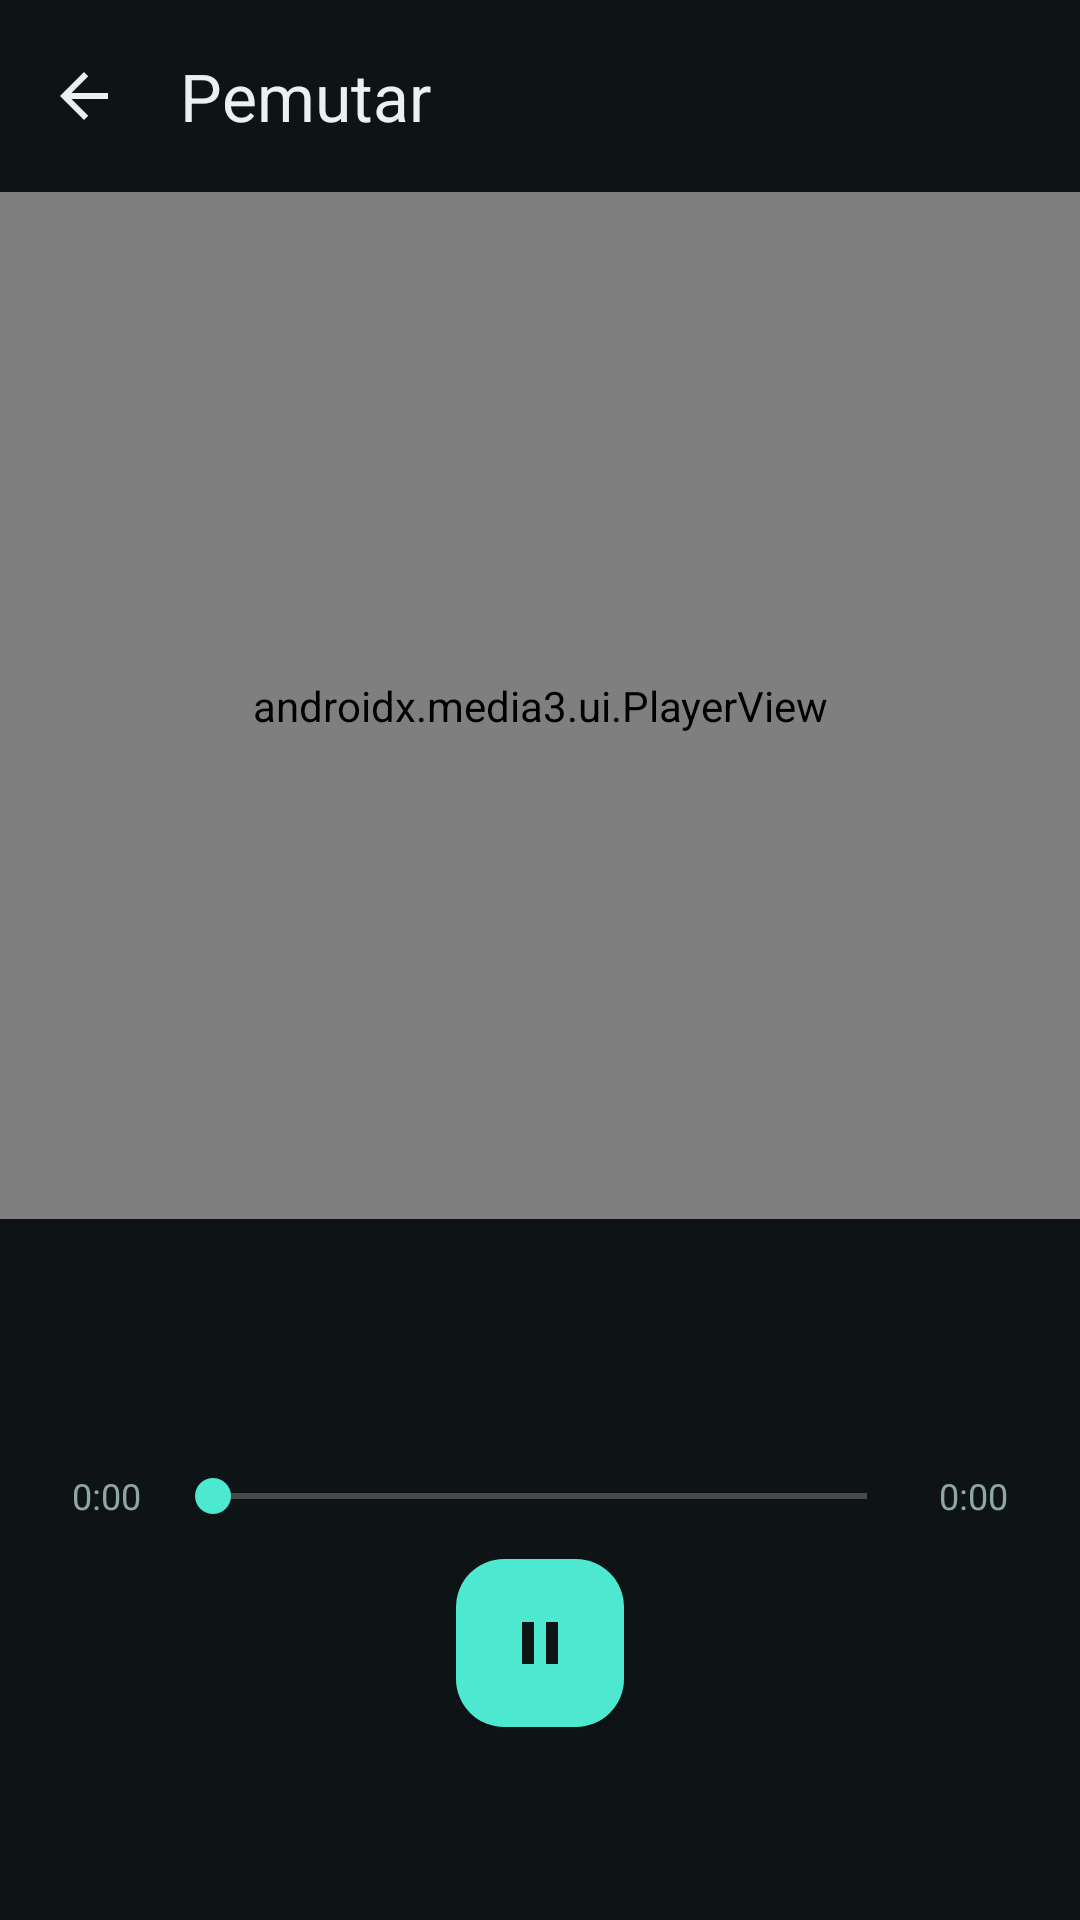

Produce the Android XML layout that renders to this screen, including the resource entries it uses.
<!-- AndroidManifest.xml: activity theme Theme.StreamLocal -->
<!-- res/layout/activity_player.xml -->
<?xml version="1.0" encoding="utf-8"?>
<LinearLayout xmlns:android="http://schemas.android.com/apk/res/android"
    xmlns:app="http://schemas.android.com/apk/res-auto"
    xmlns:tools="http://schemas.android.com/tools"
    android:layout_width="match_parent"
    android:layout_height="match_parent"
    android:background="@color/background"
    android:orientation="vertical">

    <androidx.appcompat.widget.Toolbar
        android:id="@+id/toolbar"
        android:layout_width="match_parent"
        android:layout_height="?attr/actionBarSize"
        app:navigationIcon="@drawable/ic_back"
        app:title="@string/player_title"
        app:titleTextColor="@color/text_primary" />

    
    <androidx.media3.ui.PlayerView
        android:id="@+id/playerView"
        android:layout_width="match_parent"
        android:layout_height="0dp"
        android:layout_weight="1"
        app:use_controller="false"
        app:resize_mode="fit"
        android:background="@color/black" />

    <ImageView
        android:id="@+id/imageArtwork"
        android:layout_width="240dp"
        android:layout_height="240dp"
        android:layout_gravity="center_horizontal"
        android:layout_marginTop="24dp"
        android:scaleType="centerCrop"
        android:visibility="gone"
        tools:visibility="visible" />

    <TextView
        android:id="@+id/textTitle"
        android:layout_width="match_parent"
        android:layout_height="wrap_content"
        android:layout_marginTop="20dp"
        android:paddingStart="24dp"
        android:paddingEnd="24dp"
        android:gravity="center"
        android:textColor="@color/text_primary"
        android:textSize="18sp"
        android:textStyle="bold"
        android:maxLines="2"
        android:ellipsize="end"
        tools:text="Judul lagu atau video" />

    <TextView
        android:id="@+id/textUploader"
        android:layout_width="match_parent"
        android:layout_height="wrap_content"
        android:layout_marginTop="4dp"
        android:gravity="center"
        android:textColor="@color/text_secondary"
        android:textSize="14sp"
        tools:text="Nama uploader" />

    <LinearLayout
        android:layout_width="match_parent"
        android:layout_height="wrap_content"
        android:layout_marginTop="16dp"
        android:paddingStart="24dp"
        android:paddingEnd="24dp"
        android:orientation="horizontal"
        android:gravity="center_vertical">

        <TextView
            android:id="@+id/textCurrentTime"
            android:layout_width="wrap_content"
            android:layout_height="wrap_content"
            android:text="0:00"
            android:textColor="@color/text_secondary"
            android:textSize="12sp" />

        <SeekBar
            android:id="@+id/seekBar"
            android:layout_width="0dp"
            android:layout_height="wrap_content"
            android:layout_weight="1"
            android:layout_marginStart="8dp"
            android:layout_marginEnd="8dp"
            android:progressTint="@color/accent"
            android:thumbTint="@color/accent" />

        <TextView
            android:id="@+id/textTotalTime"
            android:layout_width="wrap_content"
            android:layout_height="wrap_content"
            android:text="0:00"
            android:textColor="@color/text_secondary"
            android:textSize="12sp" />

    </LinearLayout>

    

    <FrameLayout
        android:layout_width="wrap_content"
        android:layout_height="wrap_content"
        android:layout_gravity="center_horizontal"
        android:layout_marginTop="12dp"
        android:layout_marginBottom="32dp">

        <com.google.android.material.floatingactionbutton.FloatingActionButton
            android:id="@+id/btnPlayPause"
            android:layout_width="wrap_content"
            android:layout_height="wrap_content"
            android:src="@drawable/ic_pause"
            app:backgroundTint="@color/accent"
            app:tint="@color/background"
            app:fabSize="normal" />

    </FrameLayout>

    <TextView
        android:id="@+id/textPlayerStatus"
        android:layout_width="match_parent"
        android:layout_height="wrap_content"
        android:gravity="center"
        android:paddingBottom="16dp"
        android:textColor="@color/text_secondary"
        android:textSize="12sp"
        tools:text="Memuat stream…" />

</LinearLayout>
<!-- resources referenced by this layout -->
<resources>
  <color name="accent">#4DE8D0</color>
  <color name="background">#0E1416</color>
  <color name="black">#000000</color>
  <color name="text_primary">#EAF2F1</color>
  <color name="text_secondary">#8FA6A3</color>
  <!-- drawable ic_back (drawable) -->
  <vector xmlns:android="http://schemas.android.com/apk/res/android"
      android:width="24dp" android:height="24dp" android:viewportWidth="24" android:viewportHeight="24" android:tint="@color/text_primary">
      <path android:fillColor="@android:color/white" android:pathData="M20,11L7.83,11l5.59,-5.59L12,4l-8,8 8,8 1.41,-1.41L7.83,13L20,13z"/>
  </vector>
  <!-- drawable ic_pause (drawable) -->
  <?xml version="1.0" encoding="utf-8"?>
  <vector xmlns:android="http://schemas.android.com/apk/res/android"
      android:width="24dp"
      android:height="24dp"
      android:viewportWidth="24"
      android:viewportHeight="24">
      <path android:fillColor="#FF000000" android:pathData="M6,19h4L10,5L6,5v14zM14,5v14h4L18,5h-4z" />
  </vector>
  <string name="player_title">Pemutar</string>
  <style name="Theme.StreamLocal" parent="Theme.Material3.Dark.NoActionBar">
          <item name="colorPrimary">@color/accent</item>
          <item name="colorOnPrimary">@color/background</item>
          <item name="colorSecondary">@color/accent_dim</item>
          <item name="colorSurface">@color/surface</item>
          <item name="colorOnSurface">@color/text_primary</item>
          <item name="android:colorBackground">@color/background</item>
          <item name="colorOnBackground">@color/text_primary</item>
          <item name="android:statusBarColor">@color/background</item>
          <item name="android:navigationBarColor">@color/background</item>
          <item name="android:windowLightStatusBar" tools:targetApi="m">false</item>
          <item name="materialAlertDialogTheme">@style/ThemeOverlay.StreamLocal.Dialog</item>
      </style>
  <color name="accent_dim">#2E8C7F</color>
  <color name="surface">#161F22</color>
  <style name="ThemeOverlay.StreamLocal.Dialog" parent="ThemeOverlay.Material3.Dialog">
          <item name="colorPrimary">@color/accent</item>
          <item name="colorSurface">@color/surface_raised</item>
          <item name="colorOnSurface">@color/text_primary</item>
      </style>
  <color name="surface_raised">#1E2A2E</color>
</resources>
